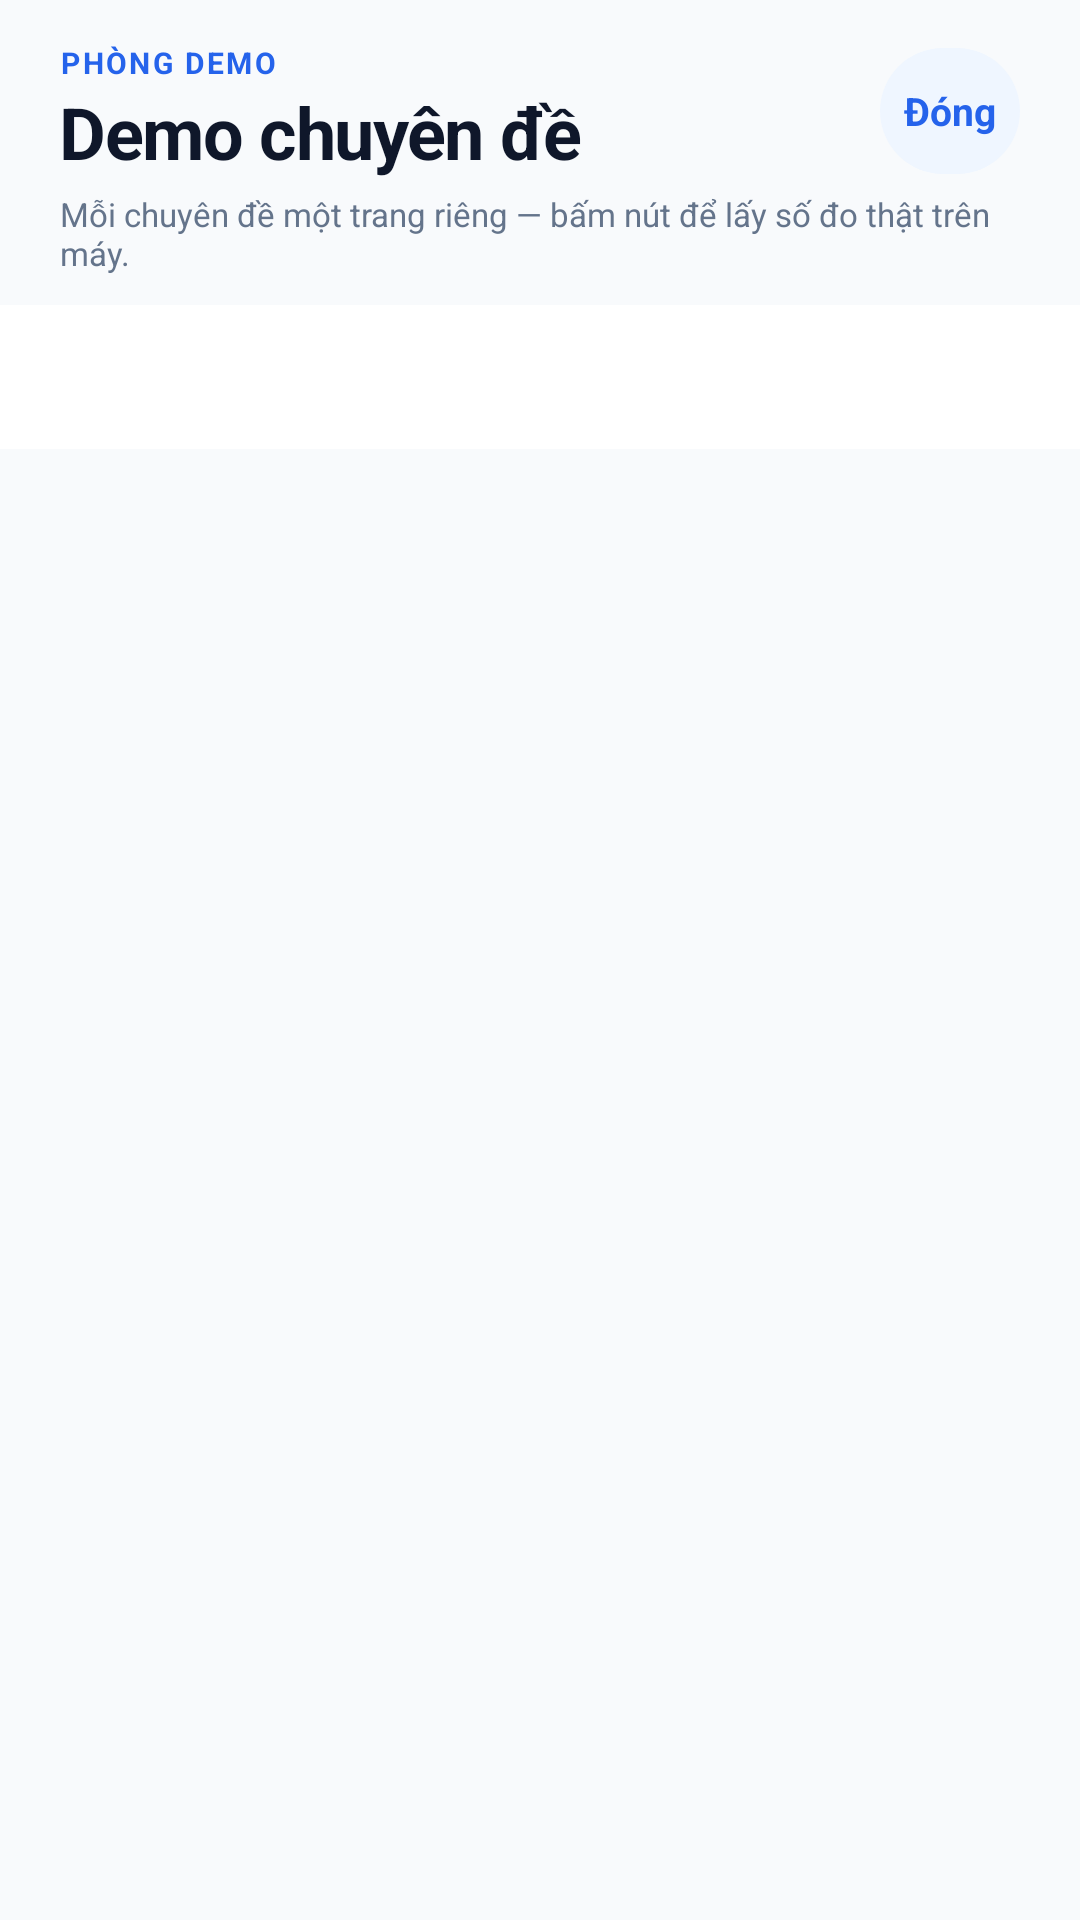

This screen was rendered from an Android layout file. Write that file and the resources it references.
<!-- AndroidManifest.xml: application theme Theme.SmartStudentID -->
<!-- res/layout/activity_topic_demo.xml -->
<?xml version="1.0" encoding="utf-8"?>
<LinearLayout xmlns:android="http://schemas.android.com/apk/res/android"
    xmlns:app="http://schemas.android.com/apk/res-auto"
    android:layout_width="match_parent"
    android:layout_height="match_parent"
    android:background="@color/slate_50"
    android:orientation="vertical">

    <LinearLayout
        android:id="@+id/demoHeader"
        android:layout_width="match_parent"
        android:layout_height="wrap_content"
        android:background="@color/slate_50"
        android:orientation="vertical"
        android:paddingStart="20dp"
        android:paddingTop="14dp"
        android:paddingEnd="20dp"
        android:paddingBottom="10dp">

        <LinearLayout
            android:layout_width="match_parent"
            android:layout_height="wrap_content"
            android:gravity="center_vertical"
            android:orientation="horizontal">

            <LinearLayout
                android:layout_width="0dp"
                android:layout_height="wrap_content"
                android:layout_weight="1"
                android:orientation="vertical">

                <TextView
                    android:layout_width="wrap_content"
                    android:layout_height="wrap_content"
                    android:text="PHÒNG DEMO"
                    android:textAppearance="@style/TextAppearance.SmartID.Label"
                    android:textColor="@color/brand_600" />

                <TextView
                    android:layout_width="wrap_content"
                    android:layout_height="wrap_content"
                    android:text="Demo chuyên đề"
                    android:textAppearance="@style/TextAppearance.SmartID.ScreenTitle" />
            </LinearLayout>

            <com.google.android.material.button.MaterialButton
                android:id="@+id/btnCloseDemo"
                style="@style/Widget.SmartID.Button.Pill"
                android:layout_width="wrap_content"
                android:layout_height="42dp"
                android:text="Đóng" />
        </LinearLayout>

        <TextView
            android:layout_width="match_parent"
            android:layout_height="wrap_content"
            android:layout_marginTop="4dp"
            android:text="Mỗi chuyên đề một trang riêng — bấm nút để lấy số đo thật trên máy."
            android:textAppearance="@style/TextAppearance.SmartID.Micro" />
    </LinearLayout>

    <com.google.android.material.tabs.TabLayout
        android:id="@+id/demoTabs"
        android:layout_width="match_parent"
        android:layout_height="wrap_content"
        android:background="@color/white"
        app:tabGravity="fill"
        app:tabIndicatorColor="@color/brand_600"
        app:tabMode="fixed"
        app:tabSelectedTextColor="@color/brand_600"
        app:tabTextColor="@color/slate_500" />

    <androidx.viewpager2.widget.ViewPager2
        android:id="@+id/demoPager"
        android:layout_width="match_parent"
        android:layout_height="0dp"
        android:layout_weight="1" />
</LinearLayout>
<!-- resources referenced by this layout -->
<resources>
  <color name="brand_600">#2563EB</color>
  <color name="slate_50">#F8FAFC</color>
  <color name="slate_500">#64748B</color>
  <color name="white">#FFFFFFFF</color>
  <style name="TextAppearance.SmartID.Label">
          <item name="android:fontFamily">sans-serif-medium</item>
          <item name="android:textColor">@color/slate_500</item>
          <item name="android:textSize">10sp</item>
          <item name="android:textStyle">bold</item>
          <item name="android:letterSpacing">0.08</item>
      </style>
  <style name="TextAppearance.SmartID.Micro">
          <item name="android:fontFamily">sans-serif</item>
          <item name="android:textColor">@color/slate_500</item>
          <item name="android:textSize">11sp</item>
      </style>
  <style name="TextAppearance.SmartID.ScreenTitle">
          <item name="android:fontFamily">sans-serif</item>
          <item name="android:textColor">@color/slate_900</item>
          <item name="android:textSize">24sp</item>
          <item name="android:textStyle">bold</item>
          <item name="android:letterSpacing">-0.02</item>
      </style>
  <style name="Widget.SmartID.Button.Pill" parent="Widget.MaterialComponents.Button.TextButton">
          <item name="android:minHeight">38dp</item>
          <item name="android:minWidth">0dp</item>
          <item name="android:insetTop">0dp</item>
          <item name="android:insetBottom">0dp</item>
          <item name="android:letterSpacing">0</item>
          <item name="android:textAllCaps">false</item>
          <item name="android:textColor">@color/brand_600</item>
          <item name="android:textSize">13sp</item>
          <item name="android:textStyle">bold</item>
          <item name="backgroundTint">@color/brand_50</item>
          <item name="cornerRadius">999dp</item>
          <item name="elevation">0dp</item>
          <item name="iconPadding">6dp</item>
          <item name="iconTint">@color/brand_600</item>
          <item name="rippleColor">@color/brand_100</item>
      </style>
  <style name="Theme.SmartStudentID" parent="Base.Theme.SmartStudentID" />
  <color name="slate_900">#0F172A</color>
  <color name="brand_50">#EFF6FF</color>
  <color name="brand_100">#DBEAFE</color>
  <color name="brand_700">#1D4ED8</color>
  <color name="emerald_600">#059669</color>
  <color name="emerald_50">#ECFDF5</color>
  <color name="emerald_700">#047857</color>
  <color name="slate_100">#F1F5F9</color>
  <color name="slate_600">#475569</color>
  <color name="slate_300">#CBD5E1</color>
  <color name="slate_200">#E2E8F0</color>
  <style name="Animation.SmartID.Window" parent="@android:style/Animation.Activity">
          <item name="android:activityOpenEnterAnimation">@android:anim/fade_in</item>
          <item name="android:activityOpenExitAnimation">@android:anim/fade_out</item>
          <item name="android:activityCloseEnterAnimation">@android:anim/fade_in</item>
          <item name="android:activityCloseExitAnimation">@android:anim/fade_out</item>
      </style>
</resources>
